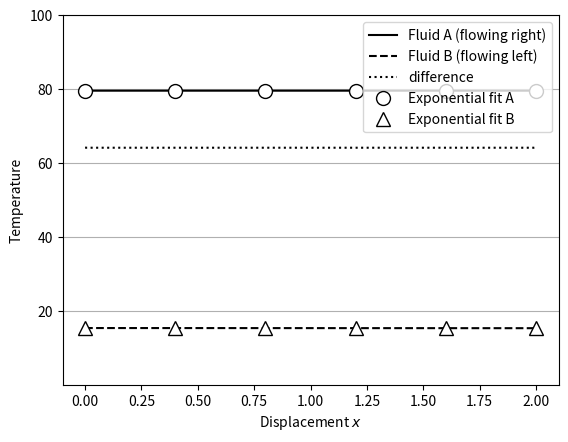

Write Python code to recreate this figure.
'''
Simulates a counterflow heat exchanger using finite elements,
fits an exponential model to the input and output teperatures
and infers the conductivity of the heat exchanger from the model
'''

import matplotlib.pyplot as plt
import matplotlib.animation as animation
import numpy as np

class Flow:
    def __init__(self, length, total_mass, mass_flow_rate, specific_heat_capacity, Tin, flow_direction='R', N:int=256):
        self.N = N
        self.flow_direction = flow_direction
        self.element_length = length / N
        self.element_mass = total_mass / N
        self.mass_flow_rate = mass_flow_rate
        self.specific_heat_capacity = specific_heat_capacity
        self.element_heat_capacity = specific_heat_capacity * self.element_mass
        self.Tfeed = Tin
        self.T = np.array(N * [Tin], dtype='float')

    @property
    def Tin(self):
        if self.flow_direction == 'R':
            Tin = self.T[0]
        elif self.flow_direction == 'L':
            Tin = self.T[self.N - 1]
        else:
            raise ValueError('unrecognised flow direction')
        return Tin

    @property
    def Tout(self):
        if self.flow_direction == 'R':
            Tout = self.T[self.N - 1]
        elif self.flow_direction == 'L':
            Tout = self.T[0]
        else:
            raise ValueError('unrecognised flow direction')
        return Tout

    def __str__(self):
        strrep = f'N {self.N} dx {self.element_length} dm {self.element_mass} dC {self.element_heat_capacity} '
        strrep += f'mass flow {self.mass_flow_rate} ({self.flow_direction}) Tin {self.Tin} Tout {self.Tout}\n'
        strrep += f'   {self.T}\n'
        return strrep
    
    def timestep(self, dt):
        Tnew_proportion = self.mass_flow_rate * dt / self.element_mass
        Told_proportion = 1 - Tnew_proportion
        if Told_proportion < 0:
            raise ValueError (f'dt too high for mass flow rate, max {self.element_mass / self.mass_flow_rate})')
        if self.flow_direction == 'R':
            for n in range(self.N-1, -1, -1):
                if n > 0:
                    Tnew = self.T[n-1]
                else:
                    Tnew = self.Tfeed
                Told = self.T[n]
                self.T[n] = Tnew * Tnew_proportion + Told * Told_proportion
        elif self.flow_direction == 'L':
            for n in range(self.N):
                if n < (self.N - 1):
                    Tnew = self.T[n+1]
                else:
                    Tnew = self.Tfeed
                Told = self.T[n]
                self.T[n] = Tnew * Tnew_proportion + Told * Told_proportion
        else:
                raise ValueError('unrecognised flow direction')

class CFC:
    def __init__(self, length, kq, num_elements,
                 total_mass_a, mass_flow_rate_a, specific_heat_capacity_a, Tin_a,
                 total_mass_b, mass_flow_rate_b, specific_heat_capacity_b, Tin_b):
        self.t = 0
        self.length = length
        self.kq = kq
        self.N = num_elements
        self.a = Flow(length, total_mass_a, mass_flow_rate_a, specific_heat_capacity_a, Tin_a, 'R', num_elements)
        self.b = Flow(length, total_mass_b, mass_flow_rate_b, specific_heat_capacity_b, Tin_b, 'L', num_elements)
        self.element_kq = kq * self.a.element_length

    def __str__(self):
        strrep = f'L {self.length} kq {self.kq}\n'
        strrep += f'a: {self.a}'
        strrep += f'b: {self.b}'
        return strrep
    
    def heat_transfer(self, dt):
        for n in range(self.N):
            dQab = self.element_kq * (self.a.T[n] - self.b.T[n]) * dt
            self.a.T[n] -= dQab / self.a.element_heat_capacity
            self.b.T[n] += dQab / self.b.element_heat_capacity
    
    def timestep(self, dt):
        self.a.timestep(dt)
        self.b.timestep(dt)
        self.heat_transfer(dt)        
        self.t += dt
    

class Simulation:
    def __init__(self, length, kq, num_elements, mass_new_old_ratio,
                 total_mass_a, mass_flow_rate_a, specific_heat_capacity_a, Tin_a,
                 total_mass_b, mass_flow_rate_b, specific_heat_capacity_b, Tin_b):
        self.cfc = CFC(
            length=length, kq=kq, num_elements=num_elements,
            total_mass_a=total_mass_a, mass_flow_rate_a=mass_flow_rate_a, specific_heat_capacity_a=specific_heat_capacity_a, Tin_a=Tin_a,
            total_mass_b=total_mass_b, mass_flow_rate_b=mass_flow_rate_b, specific_heat_capacity_b=specific_heat_capacity_b, Tin_b=Tin_b)
        
        # calculate the time step to give the required new/old mass ratio for the smallest element
        dt_a = mass_new_old_ratio * self.cfc.a.element_mass / self.cfc.a.mass_flow_rate
        dt_b = mass_new_old_ratio * self.cfc.b.element_mass / self.cfc.b.mass_flow_rate
        self.dt = min(dt_a, dt_b)

        # set up the chart
        self.x = np.linspace(0, length, num_elements)
        self.fig, ax = plt.subplots()
        plt.grid(axis='y')
        self.Ta_plot = ax.plot(self.x, self.cfc.a.T, 'k-', label='Fluid A (flowing right)')[0]
        self.Tb_plot = ax.plot(self.x, self.cfc.b.T, 'k--', label='Fluid B (flowing left)')[0]
        self.Tdiff_plot = ax.plot(self.x, self.cfc.a.T - self.cfc.b.T, 'k:', label='difference')[0]
        self.Ta_model_plot = ax.plot([], [], linestyle='none', marker='o', markeredgecolor='black', markerfacecolor='white', markersize=10, label='Exponential fit A')[0]
        self.Tb_model_plot = ax.plot([], [], linestyle='none', marker='^', markeredgecolor='black', markerfacecolor='white', markersize=10, label='Exponential fit B')[0]
        ax.set(ylim=[0.1, 100], xlabel='Displacement $x$', ylabel='Temperature')
        #ax.set_yscale('log')
        ax.legend(loc='upper right')

    def __str__(self):
        strrep = f'Counterflow: dt {self.dt:.4f} {self.cfc}\n'
        strrep += f'Model: a {self.a:.4f} b {self.b:.4f} xi {self.xi:.4f} Te {self.Te:.4f}\n'
        return strrep

    def fit_model(self):
        # fit exponential models to input and output temps, so that
        #   Ta = Te + a e^(-x/xi)
        #   Tb = Te + b e^(-x/xi)
        cfc = self.cfc
        np.seterr(divide='raise')
        try:
            self.xi = -self.cfc.length / np.log((cfc.a.Tout - cfc.b.Tin) / (cfc.a.Tin - cfc.b.Tout))
            self.a = (cfc.a.Tout - cfc.a.Tin) * (cfc.a.Tin - cfc.b.Tout) / ((cfc.a.Tout - cfc.a.Tin) + (cfc.b.Tout - cfc.b.Tin))
            self.b = (cfc.b.Tin - cfc.b.Tout) * (cfc.a.Tin - cfc.b.Tout) / ((cfc.a.Tout - cfc.a.Tin) + (cfc.b.Tout - cfc.b.Tin))
        except FloatingPointError:
            self.xi = 1
            self.a = 0
            self.b = 0
        self.Te = cfc.a.Tin - self.a

    def update(self, frame):
        self.cfc.timestep(self.dt)
        self.Ta_plot.set_ydata(self.cfc.a.T)
        self.Tb_plot.set_ydata(self.cfc.b.T)
        self.Tdiff_plot.set_ydata(self.cfc.a.T - self.cfc.b.T)

        self.fit_model()
        model_x = np.linspace(0, self.cfc.length, 6)
        model_Ta = self.Te + self.a * np.exp(-model_x/self.xi)
        model_Tb = self.Te + self.b * np.exp(-model_x/self.xi)
        self.Ta_model_plot.set_xdata(model_x)
        self.Ta_model_plot.set_ydata(model_Ta)
        self.Tb_model_plot.set_xdata(model_x)
        self.Tb_model_plot.set_ydata(model_Tb)

        return (self.Ta_plot, self.Tb_plot, self.Tdiff_plot, self.Ta_model_plot, self.Tb_model_plot)

        
def main():
    np.set_printoptions(precision=4, floatmode='fixed', threshold=10)

    #! this is where we set the parameters for the simulation
    sim = Simulation(length=2, kq=1.247665, num_elements=256, mass_new_old_ratio=0.2,
                     total_mass_a=1, mass_flow_rate_a=0.45, specific_heat_capacity_a=1, Tin_a=80,
                     total_mass_b=1, mass_flow_rate_b=0.6, specific_heat_capacity_b=1, Tin_b=15)
    
    ani = animation.FuncAnimation(
        fig=sim.fig,
        func=sim.update,
        save_count=1200,
        interval=0,
        blit=True
    )
    plt.show()  # simulation will run until the user closes the MatPlotLib window

    # display CFC and model parameters
    print(sim)

    # fitted model parameters
    a = sim.a
    b = sim.b
    xi = sim.xi
    L = sim.cfc.length
    kq = sim.cfc.kq

    # temps at either end of the CFC
    Ta_in = sim.cfc.a.Tin
    Ta_out = sim.cfc.a.Tout
    Tb_in = sim.cfc.b.Tin
    Tb_out = sim.cfc.b.Tout

    # heat capacity flow rates (product of mass flow rate and specific heat capacity)
    Ca_rate = sim.cfc.a.mass_flow_rate * sim.cfc.a.specific_heat_capacity
    Cb_rate = sim.cfc.b.mass_flow_rate * sim.cfc.b.specific_heat_capacity

    kq_a = 1/L * Ca_rate * (Ta_out-Ta_in)/(Ta_out-Ta_in+Tb_out-Tb_in) * np.log((Ta_in-Tb_out)/(Ta_out-Tb_in))
    kq_b = 1/L * Cb_rate * (Tb_in-Tb_out)/(Ta_out-Ta_in+Tb_out-Tb_in) * np.log((Ta_in-Tb_out)/(Ta_out-Tb_in))

    kq_mean = (kq_a + kq_b) / 2

    print('Calculated kq')
    print(f'kq_a {kq_a:.4f}\nkq_b {kq_b:.4f}\nkq_mean {kq_mean:.4f}')
    xi_new = 1/( 1/L * np.log((Ta_in-Tb_out)/(Ta_out-Tb_in)) )
    xi_new2 = 1/( kq * (1/Ca_rate - 1/Cb_rate) )
    print(f'xi_new {xi_new} {xi_new2}')
    

     # calculate the spatial distibution parameters
    calc_xi = -1/(kq_mean * (Ca_rate - Cb_rate)/(Ca_rate * Cb_rate))
    calc_a = 1/(1 - Ca_rate/Cb_rate * np.exp(-L/calc_xi)) * (Ta_in - Tb_in)
    calc_b = 1/(Cb_rate/Ca_rate - np.exp(-L/calc_xi)) * (Ta_in - Tb_in)
    calc_Te = Ta_in - calc_a

    print('\nCalculated spatial parameters')
    print(f'a {calc_a:.4f} b {calc_b:.4f} xi {calc_xi:.4f} Te {calc_Te:.4f}')

if __name__ == '__main__':
    main()
